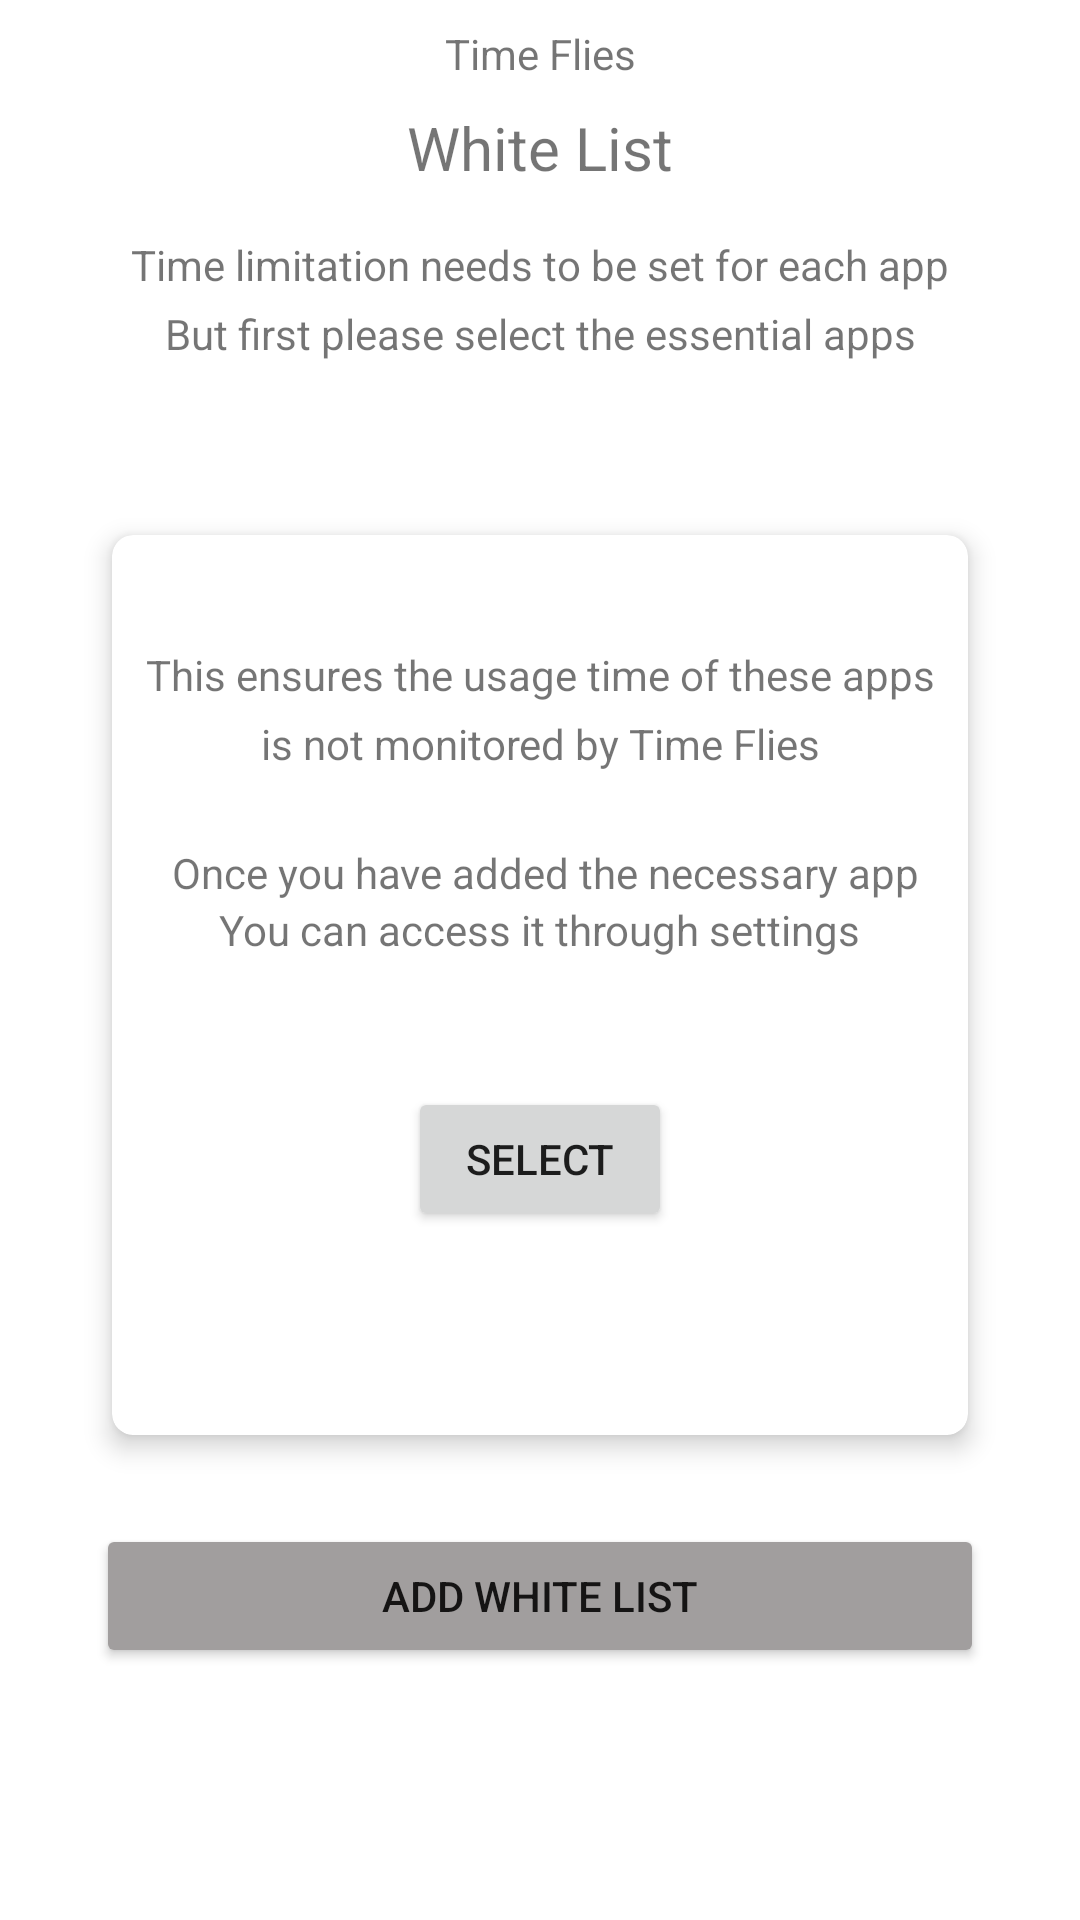

Reconstruct the res/layout file that produces this screen, plus the resources it refers to.
<!-- AndroidManifest.xml: application theme Theme.TimeFiles -->
<!-- res/layout/activity_white_list_initial.xml -->
<?xml version="1.0" encoding="utf-8"?>

<androidx.constraintlayout.widget.ConstraintLayout xmlns:android="http://schemas.android.com/apk/res/android"
    xmlns:app="http://schemas.android.com/apk/res-auto"
    xmlns:tools="http://schemas.android.com/tools"
    android:layout_width="match_parent"
    android:layout_height="match_parent"
    tools:context=".whiteList.WhiteListInitial">

    <TextView
        android:id="@+id/textView1"
        android:layout_width="wrap_content"
        android:layout_height="wrap_content"
        android:text="Time Flies"
        app:layout_constraintBottom_toTopOf="@+id/textView2"
        app:layout_constraintEnd_toEndOf="parent"
        app:layout_constraintStart_toStartOf="parent"
        app:layout_constraintTop_toTopOf="parent" />

    <TextView
        android:id="@+id/textView2"
        android:layout_width="wrap_content"
        android:layout_height="wrap_content"
        android:layout_marginBottom="16dp"
        android:text="White List"
        android:textSize="20sp"
        app:layout_constraintBottom_toTopOf="@+id/textView3"
        app:layout_constraintEnd_toEndOf="parent"
        app:layout_constraintStart_toStartOf="parent" />

    <TextView
        android:id="@+id/textView3"
        android:layout_width="wrap_content"
        android:layout_height="wrap_content"
        android:layout_marginBottom="4dp"
        android:text="Time limitation needs to be set for each app"
        app:layout_constraintBottom_toTopOf="@+id/textView4"
        app:layout_constraintEnd_toEndOf="parent"
        app:layout_constraintStart_toStartOf="parent" />

    <TextView
        android:id="@+id/textView4"
        android:layout_width="wrap_content"
        android:layout_height="wrap_content"
        android:layout_marginBottom="48dp"
        android:text="But first please select the essential apps"
        app:layout_constraintBottom_toTopOf="@+id/cardView"
        app:layout_constraintEnd_toEndOf="parent"
        app:layout_constraintStart_toStartOf="parent" />

    <androidx.cardview.widget.CardView
        android:id="@+id/cardView"
        android:layout_width="300dp"
        android:layout_height="wrap_content"
        android:layout_marginBottom="20dp"
        app:cardCornerRadius="7dp"
        app:cardElevation="5dp"
        app:cardUseCompatPadding="true"
        app:layout_constraintBottom_toTopOf="@+id/next_button"
        app:layout_constraintEnd_toEndOf="parent"
        app:layout_constraintStart_toStartOf="parent">

        <androidx.constraintlayout.widget.ConstraintLayout
            android:layout_width="match_parent"
            android:layout_height="300dp">

            <TextView
                android:id="@+id/textView5"
                android:layout_width="wrap_content"
                android:layout_height="wrap_content"
                android:layout_marginBottom="4dp"
                android:text="This ensures the usage time of these apps"
                app:layout_constraintBottom_toTopOf="@+id/textView6"
                app:layout_constraintEnd_toEndOf="parent"
                app:layout_constraintStart_toStartOf="parent" />

            <TextView
                android:id="@+id/textView6"
                android:layout_width="wrap_content"
                android:layout_height="wrap_content"
                android:layout_marginBottom="24dp"
                android:text="is not monitored by Time Flies"
                app:layout_constraintBottom_toTopOf="@+id/textView7"
                app:layout_constraintEnd_toEndOf="parent"
                app:layout_constraintStart_toStartOf="parent" />

            <TextView
                android:id="@+id/textView7"
                android:layout_width="wrap_content"
                android:layout_height="wrap_content"
                android:layout_marginEnd="16dp"
                android:text="Once you have added the necessary app"
                app:layout_constraintBottom_toTopOf="@+id/textView8"
                app:layout_constraintEnd_toEndOf="parent" />

            <TextView
                android:id="@+id/textView8"
                android:layout_width="wrap_content"
                android:layout_height="wrap_content"
                android:layout_marginBottom="43dp"
                android:text="You can access it through settings"
                app:layout_constraintBottom_toTopOf="@+id/add_button"
                app:layout_constraintEnd_toEndOf="parent"
                app:layout_constraintStart_toStartOf="parent" />

            <Button
                android:id="@+id/add_button"
                android:layout_width="wrap_content"
                android:layout_height="wrap_content"
                android:layout_marginBottom="68dp"
                android:onClick="addApp"
                android:text="Select"
                app:layout_constraintBottom_toBottomOf="parent"
                app:layout_constraintEnd_toEndOf="parent"
                app:layout_constraintStart_toStartOf="parent" />

        </androidx.constraintlayout.widget.ConstraintLayout>

    </androidx.cardview.widget.CardView>

    <Button
        android:id="@+id/next_button"
        android:layout_width="0dp"
        android:layout_height="wrap_content"
        android:layout_marginStart="32dp"
        android:layout_marginEnd="32dp"
        android:layout_marginBottom="84dp"
        android:backgroundTint="#A19E9E"
        android:text="Add White List"
        android:onClick="addApp"
        app:layout_constraintBottom_toBottomOf="parent"
        app:layout_constraintEnd_toEndOf="parent"
        app:layout_constraintStart_toStartOf="parent" />

</androidx.constraintlayout.widget.ConstraintLayout>
<!-- resources referenced by this layout -->
<resources>
  <style name="Theme.TimeFiles" parent="Theme.MaterialComponents.DayNight.DarkActionBar">
          
          <item name="colorPrimary">@color/purple_500</item>
          <item name="colorPrimaryVariant">@color/purple_700</item>
          <item name="colorOnPrimary">@color/white</item>
          
          <item name="colorSecondary">@color/teal_200</item>
          <item name="colorSecondaryVariant">@color/teal_700</item>
          <item name="colorOnSecondary">@color/black</item>
          
          <item name="android:statusBarColor" tools:targetApi="l">?attr/colorPrimaryVariant</item>
          
      </style>
  <!-- not gathered from this repository: default colours our renderer supplied (Android Studio template values) -->
  <color name="purple_500">#FF6200EE</color>
  <color name="purple_700">#FF3700B3</color>
  <color name="teal_200">#FF03DAC5</color>
  <color name="teal_700">#FF018786</color>
  <color name="black">#FF000000</color>
  <color name="white">#FFFFFFFF</color>
</resources>
